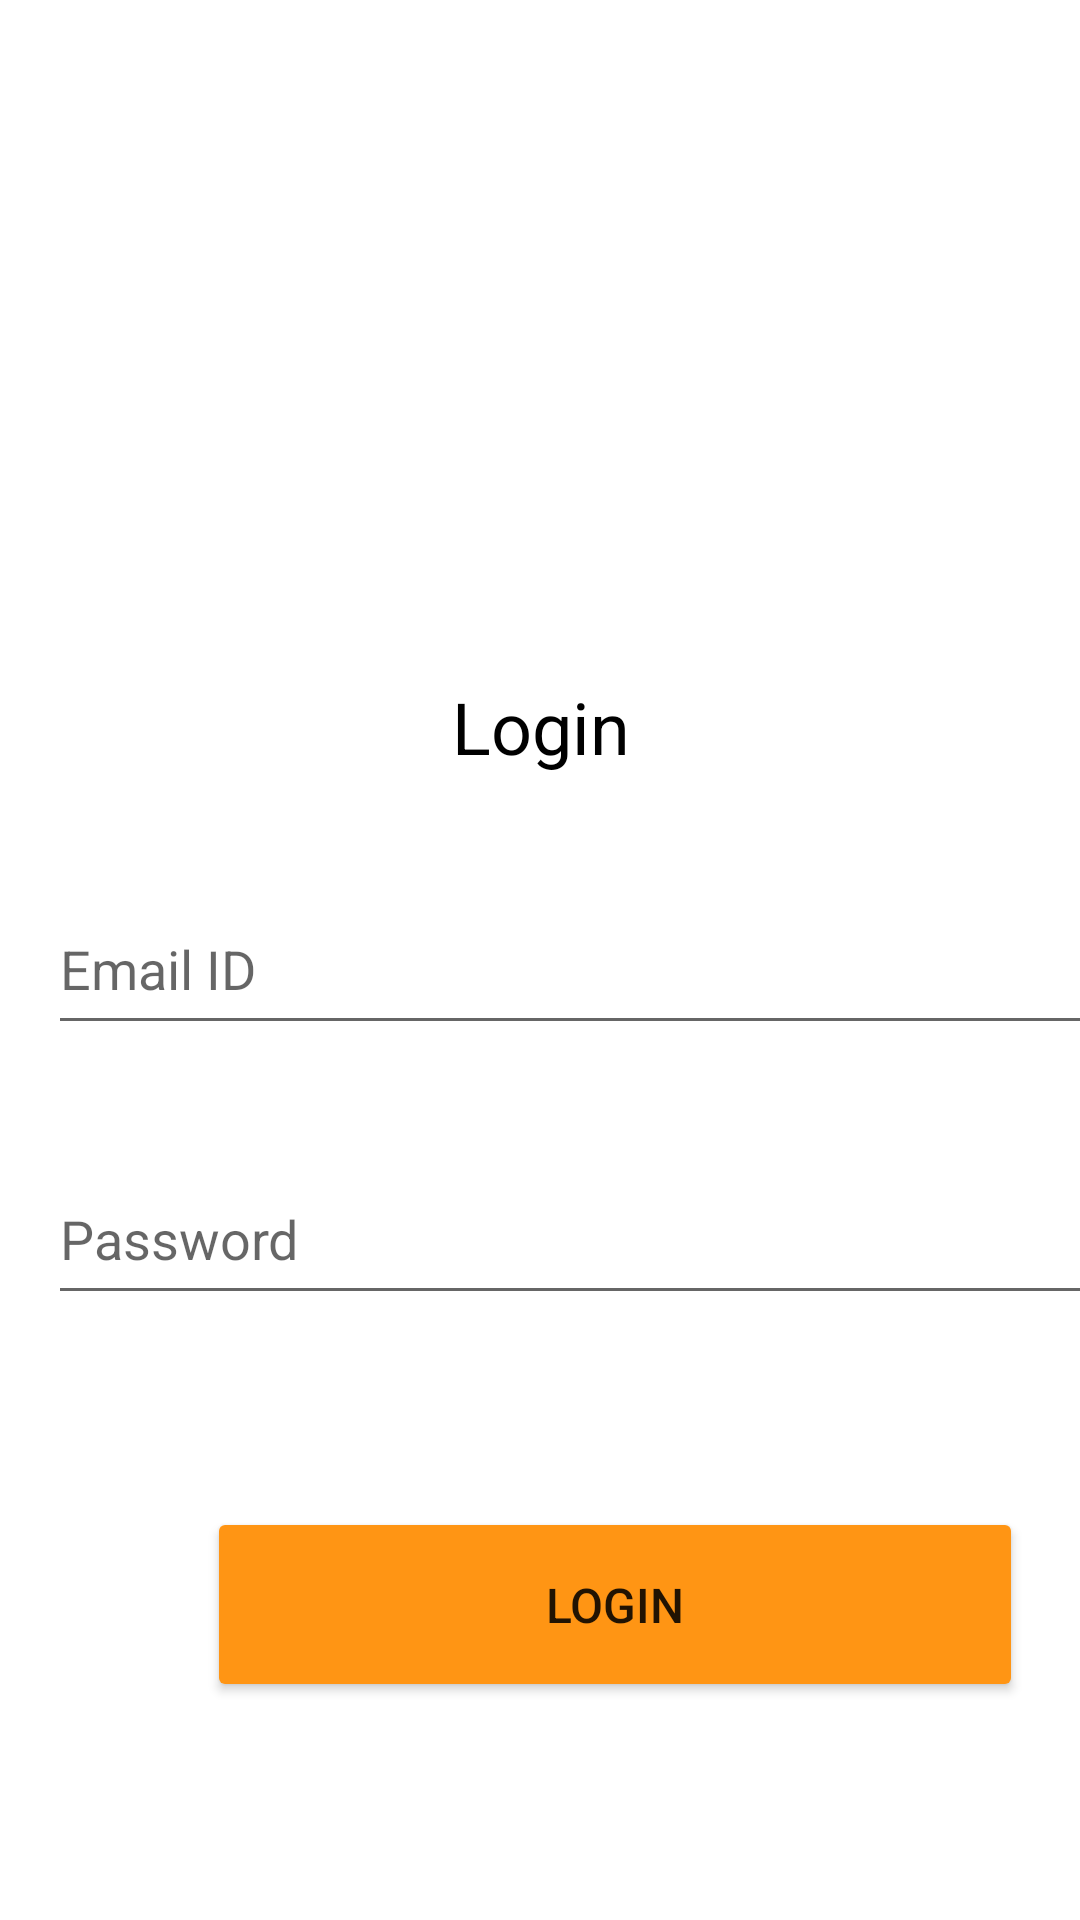

Produce the Android XML layout that renders to this screen, including the resource entries it uses.
<!-- AndroidManifest.xml: application theme Theme.CalorappReal -->
<!-- res/layout/activity_main.xml -->
<?xml version="1.0" encoding="utf-8"?>
<androidx.constraintlayout.widget.ConstraintLayout xmlns:android="http://schemas.android.com/apk/res/android"
    xmlns:app="http://schemas.android.com/apk/res-auto"
    xmlns:tools="http://schemas.android.com/tools"
    android:layout_width="match_parent"
    android:layout_height="match_parent"
    tools:context=".MainActivity">

    <ImageView
        android:id="@+id/imageView"
        android:layout_width="173dp"
        android:layout_height="118dp"
        android:layout_marginTop="60dp"
        app:layout_constraintEnd_toEndOf="parent"
        app:layout_constraintStart_toStartOf="parent"
        app:layout_constraintTop_toTopOf="parent"
        app:srcCompat="@drawable/calorapp" />

    <TextView
        android:id="@+id/textView"
        android:layout_width="wrap_content"
        android:layout_height="wrap_content"
        android:layout_marginTop="48dp"
        android:fontFamily="sans-serif"
        android:text="Login"
        android:textColor="@color/black"
        android:textSize="24sp"
        app:layout_constraintEnd_toEndOf="@+id/imageView"
        app:layout_constraintStart_toStartOf="@+id/imageView"
        app:layout_constraintTop_toBottomOf="@+id/imageView" />

    <EditText
        android:id="@+id/LoginEmailTextField"
        android:layout_width="378dp"
        android:layout_height="54dp"
        android:layout_marginStart="16dp"
        android:layout_marginTop="36dp"
        android:ems="10"
        android:hint="Email ID"
        android:inputType="textEmailAddress"
        app:layout_constraintStart_toStartOf="parent"
        app:layout_constraintTop_toBottomOf="@+id/textView" />

    <EditText
        android:id="@+id/LoginPasswordTextField"
        android:layout_width="378dp"
        android:layout_height="54dp"
        android:layout_marginTop="36dp"
        android:ems="10"
        android:hint="Password"
        android:inputType="textPassword"
        app:layout_constraintEnd_toEndOf="@+id/LoginEmailTextField"
        app:layout_constraintHorizontal_bias="1.0"
        app:layout_constraintStart_toStartOf="@+id/LoginEmailTextField"
        app:layout_constraintTop_toBottomOf="@+id/LoginEmailTextField" />

    <Button
        android:id="@+id/LoginButton"
        android:layout_width="272dp"
        android:layout_height="65dp"
        android:layout_marginTop="64dp"
        android:backgroundTint="#FF9514"
        android:fontFamily="sans-serif-medium"
        android:text="LOGIN"
        android:textSize="16sp"
        app:layout_constraintEnd_toEndOf="@+id/LoginPasswordTextField"
        app:layout_constraintStart_toStartOf="@+id/LoginPasswordTextField"
        app:layout_constraintTop_toBottomOf="@+id/LoginPasswordTextField" />

    <Button
        android:id="@+id/SignUpButton"
        android:layout_width="314dp"
        android:layout_height="0dp"
        android:layout_marginTop="92dp"
        android:layout_marginEnd="16dp"
        android:backgroundTint="@color/white"
        android:text="Don't have an account yet? Sign Up"
        android:textColor="#3B97E7"
        android:textSize="12sp"
        app:layout_constraintEnd_toEndOf="parent"
        app:layout_constraintTop_toBottomOf="@+id/LoginButton" />
</androidx.constraintlayout.widget.ConstraintLayout>
<!-- resources referenced by this layout -->
<resources>
  <color name="black">#FF000000</color>
  <color name="white">#FFFFFFFF</color>
  <style name="Theme.CalorappReal" parent="Theme.MaterialComponents.DayNight.DarkActionBar">
          
          <item name="colorPrimary">@color/purple_500</item>
          <item name="colorPrimaryVariant">@color/purple_700</item>
          <item name="colorOnPrimary">@color/white</item>
          
          <item name="colorSecondary">@color/teal_200</item>
          <item name="colorSecondaryVariant">@color/teal_700</item>
          <item name="colorOnSecondary">@color/black</item>
          
          <item name="android:statusBarColor" tools:targetApi="l">?attr/colorPrimaryVariant</item>
          
      </style>
  <color name="purple_500">#FF6200EE</color>
  <color name="purple_700">#FF3700B3</color>
  <color name="teal_200">#FF03DAC5</color>
  <color name="teal_700">#FF018786</color>
</resources>
